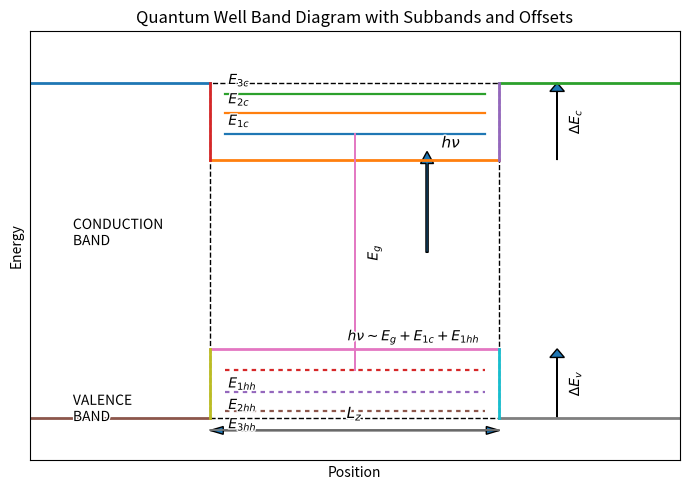

Write Python code to recreate this figure.
# Quantum well band diagram using Matplotlib (no seaborn, single plot, default colors)
import matplotlib.pyplot as plt
from matplotlib.patches import Rectangle, FancyArrow, FancyArrowPatch
from matplotlib import patheffects

# Figure/axes
fig, ax = plt.subplots(figsize=(7, 5))

# --- Layout parameters (tweak here) ---
x_left, x_right = 0.5, 9.5           # full x-range
well_left, well_right = 3.0, 7.0     # quantum well boundaries
Lz_y = 0.7                           # y-position for Lz marker
Ec_barrier = 8.8                     # conduction band edge in barrier
Ec_well = 7.0                        # conduction band edge in well
Ev_well = 2.6                        # valence band edge in well (top of valence band)
Ev_barrier = 1.0                     # valence band edge in barrier
Delta_Ec = Ec_barrier - Ec_well
Delta_Ev = Ev_well - Ev_barrier
Eg = Ec_well - Ev_well               # bandgap reference inside well

# Subband energies (inside the well)
E1c, E2c, E3c = Ec_well + 0.6, Ec_well + 1.1, Ec_well + 1.55
E1hh, E2hh, E3hh = Ev_well - 0.5, Ev_well - 1.0, Ev_well - 1.45

# --- Draw barriers and well as band edges (piecewise constant) ---
# Conduction band edge
ax.plot([x_left, well_left], [Ec_barrier, Ec_barrier], lw=2)
ax.plot([well_left, well_right], [Ec_well, Ec_well], lw=2)
ax.plot([well_right, x_right], [Ec_barrier, Ec_barrier], lw=2)
# Steps showing band offset (ΔEc)
ax.plot([well_left, well_left], [Ec_well, Ec_barrier], lw=2)
ax.plot([well_right, well_right], [Ec_well, Ec_barrier], lw=2)

# Valence band edge
ax.plot([x_left, well_left], [Ev_barrier, Ev_barrier], lw=2)
ax.plot([well_left, well_right], [Ev_well, Ev_well], lw=2)
ax.plot([well_right, x_right], [Ev_barrier, Ev_barrier], lw=2)
# Steps showing band offset (ΔEv)
ax.plot([well_left, well_left], [Ev_barrier, Ev_well], lw=2)
ax.plot([well_right, well_right], [Ev_barrier, Ev_well], lw=2)

# Light gray fill to highlight the well region
ax.add_patch(Rectangle((well_left, Ev_barrier), well_right-well_left, Ec_barrier-Ev_barrier,
                       fill=False, lw=1, ls="--"))

# --- Subband levels inside the well ---
for y, label in [(E1c, r"$E_{1c}$"), (E2c, r"$E_{2c}$"), (E3c, r"$E_{3c}$")]:
    ax.plot([well_left+0.2, well_right-0.2], [y, y], lw=1.6)
    ax.text(well_left+0.25, y+0.12, label, va='bottom', ha='left', fontsize=10)

for y, label in [(E1hh, r"$E_{1hh}$"), (E2hh, r"$E_{2hh}$"), (E3hh, r"$E_{3hh}$")]:
    ax.plot([well_left+0.2, well_right-0.2], [y, y], lw=1.6, ls=(0, (2,2)))
    ax.text(well_left+0.25, y-0.12, label, va='top', ha='left', fontsize=10)

# --- Vertical interband transition and photon annotation ---
x_tr = (well_left + well_right) / 2.0
ax.plot([x_tr, x_tr], [E1hh, E1c], lw=1.4)
ax.text(x_tr+0.15, (E1hh+E1c)/2, r"$E_g$", rotation=90, va='center', ha='left', fontsize=10)

# Photon "emission" arrow (upward wiggle approximated by slanted arrow)
ph = FancyArrow(x_tr+1.0, (E1hh+E1c)/2, 0.0, E1c - (E1hh+E1c)/2 - 0.4,
                width=0.03, head_width=0.18, head_length=0.28, length_includes_head=True)
ax.add_patch(ph)
ax.text(x_tr+1.2, (E1hh+E1c)/2 + (E1c-E1hh)/2 - 0.4, r"$h\nu$", va='bottom', fontsize=11)

# Relation annotation: hν ~ Eg + E_{1c} + E_{1hh}
ax.text(x_tr-0.1, Ev_well + 0.2, r"$h\nu \sim E_g + E_{1c} + E_{1hh}$", fontsize=10)

# --- Band offsets ΔEc and ΔEv arrows ---
def bracket_arrow(x, y0, y1, label, side="right"):
    # Draw a vertical double-headed arrow with label
    dx = 0.35 if side=="right" else -0.35
    arr1 = FancyArrow(x, y0, 0, y1-y0, width=0.0, head_width=0.2, head_length=0.2, length_includes_head=True)
    ax.add_patch(arr1)
    ax.text(x+0.25* (1 if side=="right" else -1), (y0+y1)/2, label, rotation=90, va='center', ha='center', fontsize=10)

bracket_arrow(well_right+0.8, Ec_well, Ec_barrier, r"$\Delta E_c$", side="right")
bracket_arrow(well_right+0.8, Ev_barrier, Ev_well, r"$\Delta E_v$", side="right")

# --- Lz (well width) marker ---
ax.plot([well_left, well_right], [Lz_y, Lz_y], lw=1.2)
ax.add_patch(FancyArrow(well_left, Lz_y, (well_right-well_left), 0, width=0.0,
                        head_width=0.18, head_length=0.18, length_includes_head=True))
ax.add_patch(FancyArrow(well_right, Lz_y, -(well_right-well_left), 0, width=0.0,
                        head_width=0.18, head_length=0.18, length_includes_head=True))
ax.text((well_left+well_right)/2, Lz_y+0.18, r"$L_z$", ha='center', va='bottom', fontsize=11)

# --- Region labels ---
ax.text(1.1, (Ec_barrier+Ev_barrier)/2+0.4, "CONDUCTION\nBAND", va='center', ha='left', fontsize=10)
ax.text(1.1, (Ev_barrier+Ev_well)/2-0.6, "VALENCE\nBAND", va='center', ha='left', fontsize=10)

# --- Cleanup ---
ax.set_xlim(x_left, x_right)
ax.set_ylim(0.0, 10.0)
ax.set_xlabel("Position")
ax.set_ylabel("Energy")
ax.set_xticks([])
ax.set_yticks([])
ax.set_title("Quantum Well Band Diagram with Subbands and Offsets")

# Add slight outline to important texts for clarity
for artist in ax.texts:
    artist.set_path_effects([patheffects.withStroke(linewidth=2, foreground="white")])

plt.tight_layout()
plt.show()
